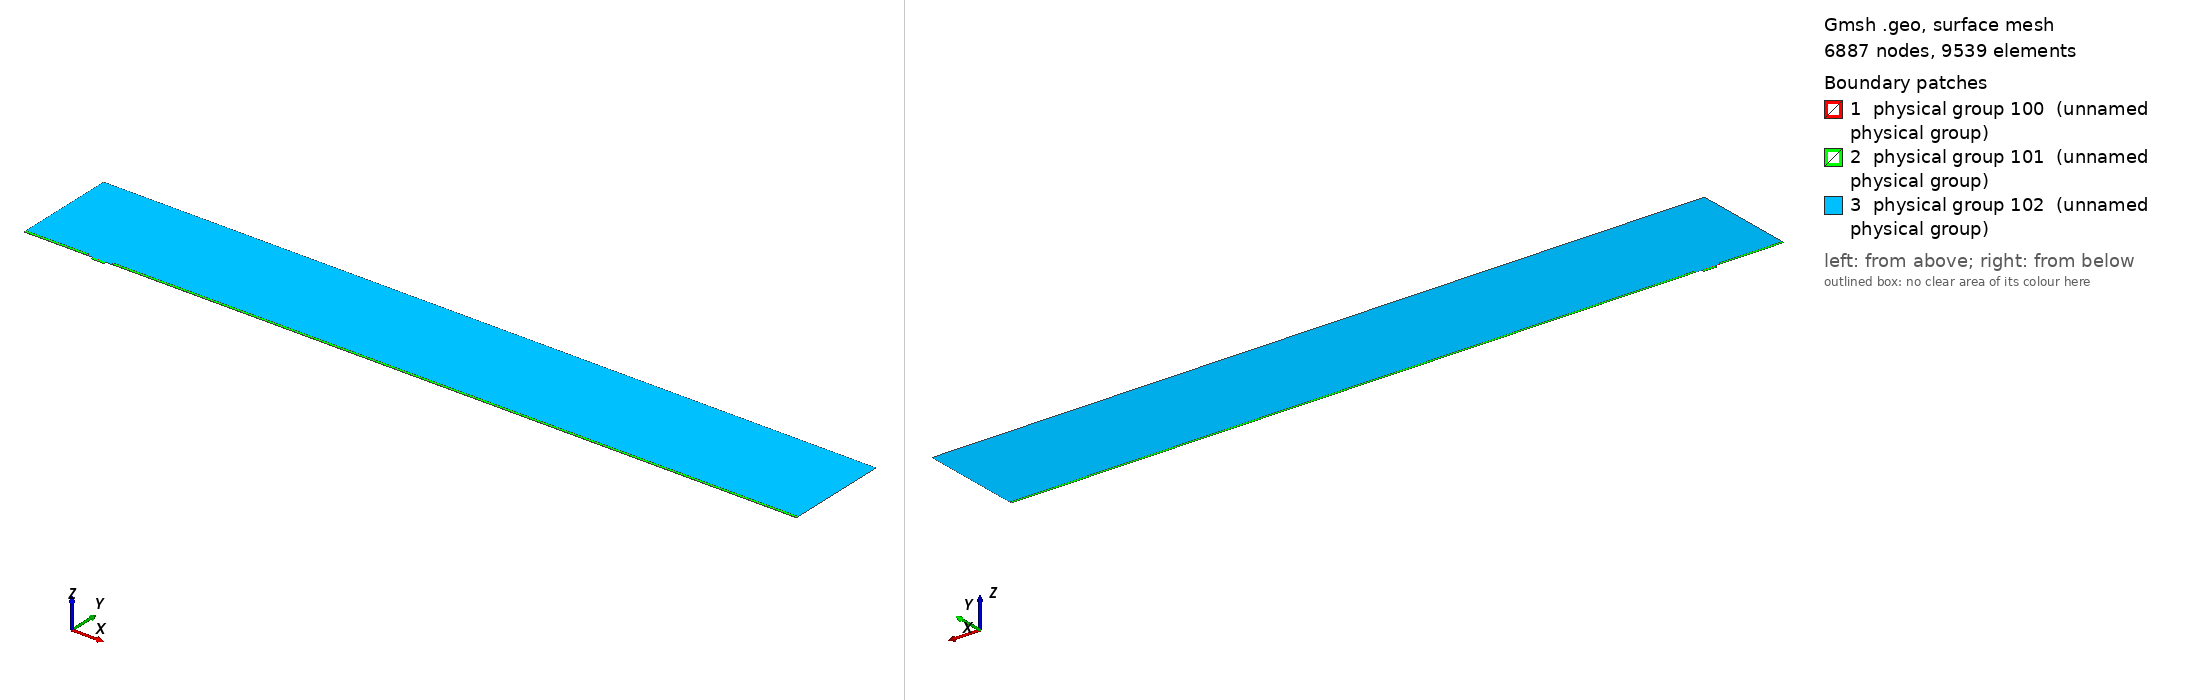

Gmsh geometry script, surface-meshed: 6887 nodes, 9539 surface elements. Boundary patches (legend numbers): 1 physical group 100 (unnamed physical group), 2 physical group 101 (unnamed physical group), 3 physical group 102 (unnamed physical group). Left view from above one corner, right view from below the opposite corner. Legend entries are the model's physical surfaces. The drawing asked Gmsh for element sizes between 1% and 20% of the model's largest extent; the script's own settings can give other sizes.

=== mesh.geo (drawn) ===
// Macro parameters
deltaStar = 1;
D = 3.75 * deltaStar; // depth of the gap 
W = 19 * deltaStar; // width of the gap
r = 8; // length of non-constant quads upstream and downstream of the gap
s = 8; // length of non-constant quads left and right inside the gap
BL = 0.25 * deltaStar; // height of the second layer of quad elements
BL_upper = 3.5 * deltaStar; // height of the third layer of quad elements
x0 = 100 * deltaStar; // x distance from inflow to gap
lengthOutflow = 1000 * deltaStar; // length after the gap
x3 = W + lengthOutflow; // last point of the domain
height = 150 * deltaStar; // height of the triangular region
triagHeightRegion_inflow = height - BL - BL_upper; // height of the triangular region

// Micro parameters
dx = 0.05; // dx of square elements near the leading and trailing edge of the gap (most resolution-demanding points in the domain)
size_triag_v_top = 32; // size of the elements in the upper triangular region

// All the value below are between 0 and 1. =1  means the elements are all equal in size. Avoid using values very close to 1, because we dividing by log(p) in the formula.
dy_in_v_right = 1.5; // heighest quad in the upper layer of quads, in the right part of the gap
dy_in_v_left = 1.75; // heighest quad in the upper layer of quads, in the left part of the gap
//p_in_v_right = (W / 2 - dy_in_v_right) / (W / 2 - dx); // densitiy concentration of elements inside the gap, vertically, near the right wall.
//p_in_v_left = (W / 2 - dy_in_v_left) / (W / 2 - dx); // densitiy concentration of elements inside the gap, vertically, near the left wall.
// fit (check the file scripts/fit_gmsh.py for more details)
p_in_v_left = 1.04645449 - 0.72589797/(W - 5.47760158)^0.49073995; // densitiy concentration of elements inside the gap, vertically, near the left wall.
p_in_v_right = 1.01007546 - 1.01562315/(W - 1.82092136)^0.74948754; // densitiy concentration of elements inside the gap, vertically, near the right wall.
p_in_h = 0.9; // densitiy concentration of elements inside the gap, horizontally. 

p_out_h = 0.5; // densitiy concentration of elements outside the gap, horizontally.
p_out_h_upper = 0.4; // densitiy concentration of elements outside the gap, horizontally on the upper layer of quads
p_out_v_inflow_dense = 0.8; // densitiy concentration of elements outside the gap, vertically, near the inflow and the gap
p_out_v_inflow_sparse = 0.99; // densitiy concentration of elements outside the gap, vertically, near the inflow and far from the gap
p_out_v_outflow_dense = 0.9; // densitiy concentration of elements outside the gap, vertically, near the outflow and the gap
p_out_v_outflow_sparse = 0.995; // densitiy concentration of elements outside the gap, vertically, near the outflow and far from the gap
p_triag_h_inflow = 0.8; // densitiy concentration of elements in the triangular region of the domain, horizontally.
p_triag_h_outflow = p_triag_h_inflow; // densitiy concentration of elements in the triangular region of the domain, horizontally.

enlarge_triag_inflow = 1.1; // heigher the value, larger the elements in the triangular region near the inflow
enlarge_triag_outflow = 1.1; // heigher the value, larger the elements in the triangular region near the outflow

// Automated parameters 
a_in_v_right = dx / (W / 2);
a_in_v_left = dx / (W / 2);
a_in_h = dx / (D / 2);
a_out_h = dx / BL;
a_out_v_inflow_dense = dx / r;
a_out_v_outflow_dense = dx / r;

// for the derivation of the formula, see file 20250123_gmshFormula.md in the docs folder
N_in_v_right = Ceil( Log (a_in_v_right / (1 - p_in_v_right + a_in_v_right * p_in_v_right)) / Log(p_in_v_right) );
N_in_v_left = Ceil( Log (a_in_v_left / (1 - p_in_v_left + a_in_v_left * p_in_v_left)) / Log(p_in_v_left) );
N_in_h = Ceil( Log (a_in_h / (1 - p_in_h + a_in_h * p_in_h)) / Log(p_in_h) );
N_out_h = Ceil( Log (a_out_h / (1 - p_out_h + a_out_h * p_out_h)) / Log(p_out_h) ) + 1; // + 1 is to correct the fact that the distance is too small to properly approximate the dx length
N_out_v_inflow_dense = Ceil( Log (a_out_v_inflow_dense / (1 - p_out_v_inflow_dense + a_out_v_inflow_dense * p_out_v_inflow_dense)) / Log(p_out_v_inflow_dense) );
N_out_v_outflow_dense = Ceil( Log (a_out_v_outflow_dense / (1 - p_out_v_outflow_dense + a_out_v_outflow_dense * p_out_v_outflow_dense)) / Log(p_out_v_outflow_dense) );

p_for_a_out_v_inflow_sparse_computation = p_out_v_inflow_dense;
p_for_a_out_v_outflow_sparse_computation = (p_out_v_outflow_dense + p_out_v_outflow_dense) / 2;
a_out_v_inflow_sparse = r / (x0 - r) * (1 - p_for_a_out_v_inflow_sparse_computation) / (1 - p_for_a_out_v_inflow_sparse_computation^(N_out_v_inflow_dense + 1));
a_out_v_outflow_sparse = r / (lengthOutflow - r) * (1 - p_for_a_out_v_outflow_sparse_computation) / (1 - p_for_a_out_v_outflow_sparse_computation^(N_out_v_outflow_dense + 1));

N_out_v_inflow_sparse = Ceil( Log(a_out_v_inflow_sparse / (1 - p_out_v_inflow_sparse + a_out_v_inflow_sparse * p_out_v_inflow_sparse)) / Log(p_out_v_inflow_sparse) );
N_out_v_outflow_sparse = Ceil( Log(a_out_v_outflow_sparse / (1 - p_out_v_outflow_sparse + a_out_v_outflow_sparse * p_out_v_outflow_sparse)) / Log(p_out_v_outflow_sparse) );


// second layer of quads
a_out_h_upper = (BL) / (BL_upper) * (1 - p_out_h) / (1 - p_out_h^(N_out_h + 1));
N_out_h_upper = Ceil( Log(a_out_h_upper / (1 - p_out_h_upper + a_out_h_upper * p_out_h_upper)) / Log(p_out_h_upper) );

// ---------------------------
// for triangular region
// ---------------------------
a_triag_h_inflow = (BL_upper) / (triagHeightRegion_inflow) * (1 - p_out_h_upper) / (1 - p_out_h_upper^(N_out_h_upper + 1));
a_triag_h_outflow = a_triag_h_inflow;
N_triag_v_top = Ceil( (x3 + x0) / size_triag_v_top ); // we assume p_triag_v = 1, otherwise the formula is different
N_triag_h_inflow = Ceil( Log(a_triag_h_inflow / (1 - p_triag_h_inflow + a_triag_h_inflow * p_triag_h_inflow)) / Log(p_triag_h_inflow) );
N_triag_h_outflow = Ceil( Log(a_triag_h_outflow / (1 - p_triag_h_outflow + a_triag_h_outflow * p_triag_h_outflow)) / Log(p_triag_h_outflow) );
N_triag_h_inflow = Ceil( N_triag_h_inflow / enlarge_triag_inflow );
N_triag_h_outflow = Ceil( N_triag_h_outflow / enlarge_triag_outflow );

Point(1) = {-x0, 0, 0};
Point(2) = {0,0,0};
Point(3) = {0,-D,0};
Point(4) = {W,-D,0};
Point(5) = {W,0,0};
Point(6) = {x3,0,0};
Point(8) = {x3,height,0};
Point(7) = {x3,BL,0};
Point(9) = {-x0,height,0};
Point(10) = {-x0,BL,0};
Point(11) = {0,BL,0};
Point(12) = {W,BL,0};
Point(13) = {W/2,0,0};
Point(14) = {W/2,BL,0};
Point(15) = {0,-D/2,0};
Point(16) = {W/2,-D,0};
Point(17) = {W,-D/2,0};
Point(18) = {-r,0,0};
Point(19) = {-r,BL,0};
Point(20) = {W + r,0,0};
Point(21) = {W + r,BL,0};
Point(22) = {-x0,BL+BL_upper,0};
Point(23) = {-r,BL+BL_upper,0};
Point(24) = {W + r,BL+BL_upper,0};
Point(25) = {x3,BL+BL_upper,0};

Line(1) = {1,18};
Line(2) = {2,15};
Line(3) = {3,16};
Line(4) = {4,17};
Line(5) = {5,20};
Line(6) = {6,7};
Line(7) = {7,25};
Line(8) = {8,9};
Line(9) = {9,22};
Line(10) = {10,19};
Line(11) = {10,1};
Line(12) = {11,14};
Line(13) = {12,21};
Line(14) = {2,13};
Line(15) = {15,3};
Line(16) = {16,4};
Line(17) = {17,5};
Line(18) = {13,5};
Line(19) = {14,12};
Line(20) = {18,2};
Line(21) = {20,6};
Line(22) = {21,7};
Line(23) = {19,11};
Line(24) = {22,10};
Line(25) = {25,8};
Line(26) = {25,24};
Line(27) = {22,23};
Line(28) = {23,19};
Line(29) = {24,21};

// outer quads
Curve Loop(1) = {5, 21, 6, -22, -13, -19, -12, -23, -10, 11, 1, 20, 14, 18};
Plane Surface(1) = {1};

// inside gap
Curve Loop(2) = {2, 15, 3, 16, 4, 17, -18, -14};
Plane Surface(2) = {2};

// triangular region
Curve Loop(3) = {23, 12, 19, 13, -29, -26, 25, 8, 9, 27, 28};
Plane Surface(3) = {3};

// 3rd layer of quads
Curve Loop(4) = {-24, 27, 28,-10};
Curve Loop(5) = {-29, -26, -7, -22};

Plane Surface(4) = {4};
Plane Surface(5) = {5};


// This defines the surfaces that will be meshed with quad elements
Transfinite Surface {1} = {1, 6, 7, 10};
Transfinite Surface {2} = {3, 4, 5, 2}; // number '2' must match the number '2' of plane surface
Transfinite Surface {4} = {19, 23, 22, 10};
Transfinite Surface {5} = {7, 25, 24, 21};

Transfinite Curve {18, 16, 19} = N_in_v_right Using Progression p_in_v_right;
Transfinite Curve {-14, -3, -12} = N_in_v_left Using Progression p_in_v_left;

Transfinite Curve {-2, 15, 17, -4} = N_in_h Using Progression p_in_h;


Transfinite Curve {11, -6} = N_out_h Using Progression p_out_h;
Transfinite Curve {24, 28, 29, -7} = N_out_h_upper Using Progression p_out_h_upper;
Transfinite Curve {10, 1, 27} = N_out_v_inflow_sparse Using Progression p_out_v_inflow_sparse;
Transfinite Curve {20, 23} = N_out_v_inflow_dense Using Progression p_out_v_inflow_dense;
Transfinite Curve {-21, -22, 26} = N_out_v_outflow_sparse Using Progression p_out_v_outflow_sparse;
Transfinite Curve {-5, -13} = N_out_v_outflow_dense Using Progression p_out_v_outflow_dense;

Recombine Surface {1, 2, 4, 5};

// for triangluar region
Transfinite Curve {8} = N_triag_v_top Using Progression 1;
Transfinite Curve {-25} = N_triag_h_outflow Using Progression p_triag_h_outflow;
Transfinite Curve {9} = N_triag_h_inflow Using Progression p_triag_h_inflow;


// defining boundary
Physical Curve(1) = {9,24,11}; // inlet
Physical Curve(2) = {7,25,6}; // outlet
Physical Curve(3) = {8}; // top
Physical Curve(4) = {1, 20, 2, 15, 3, 16, 4, 17, 5, 21}; // wall


Physical Surface(100) = {1};
Physical Surface(101) = {2, 4, 5};
Physical Surface(102) = {3};
